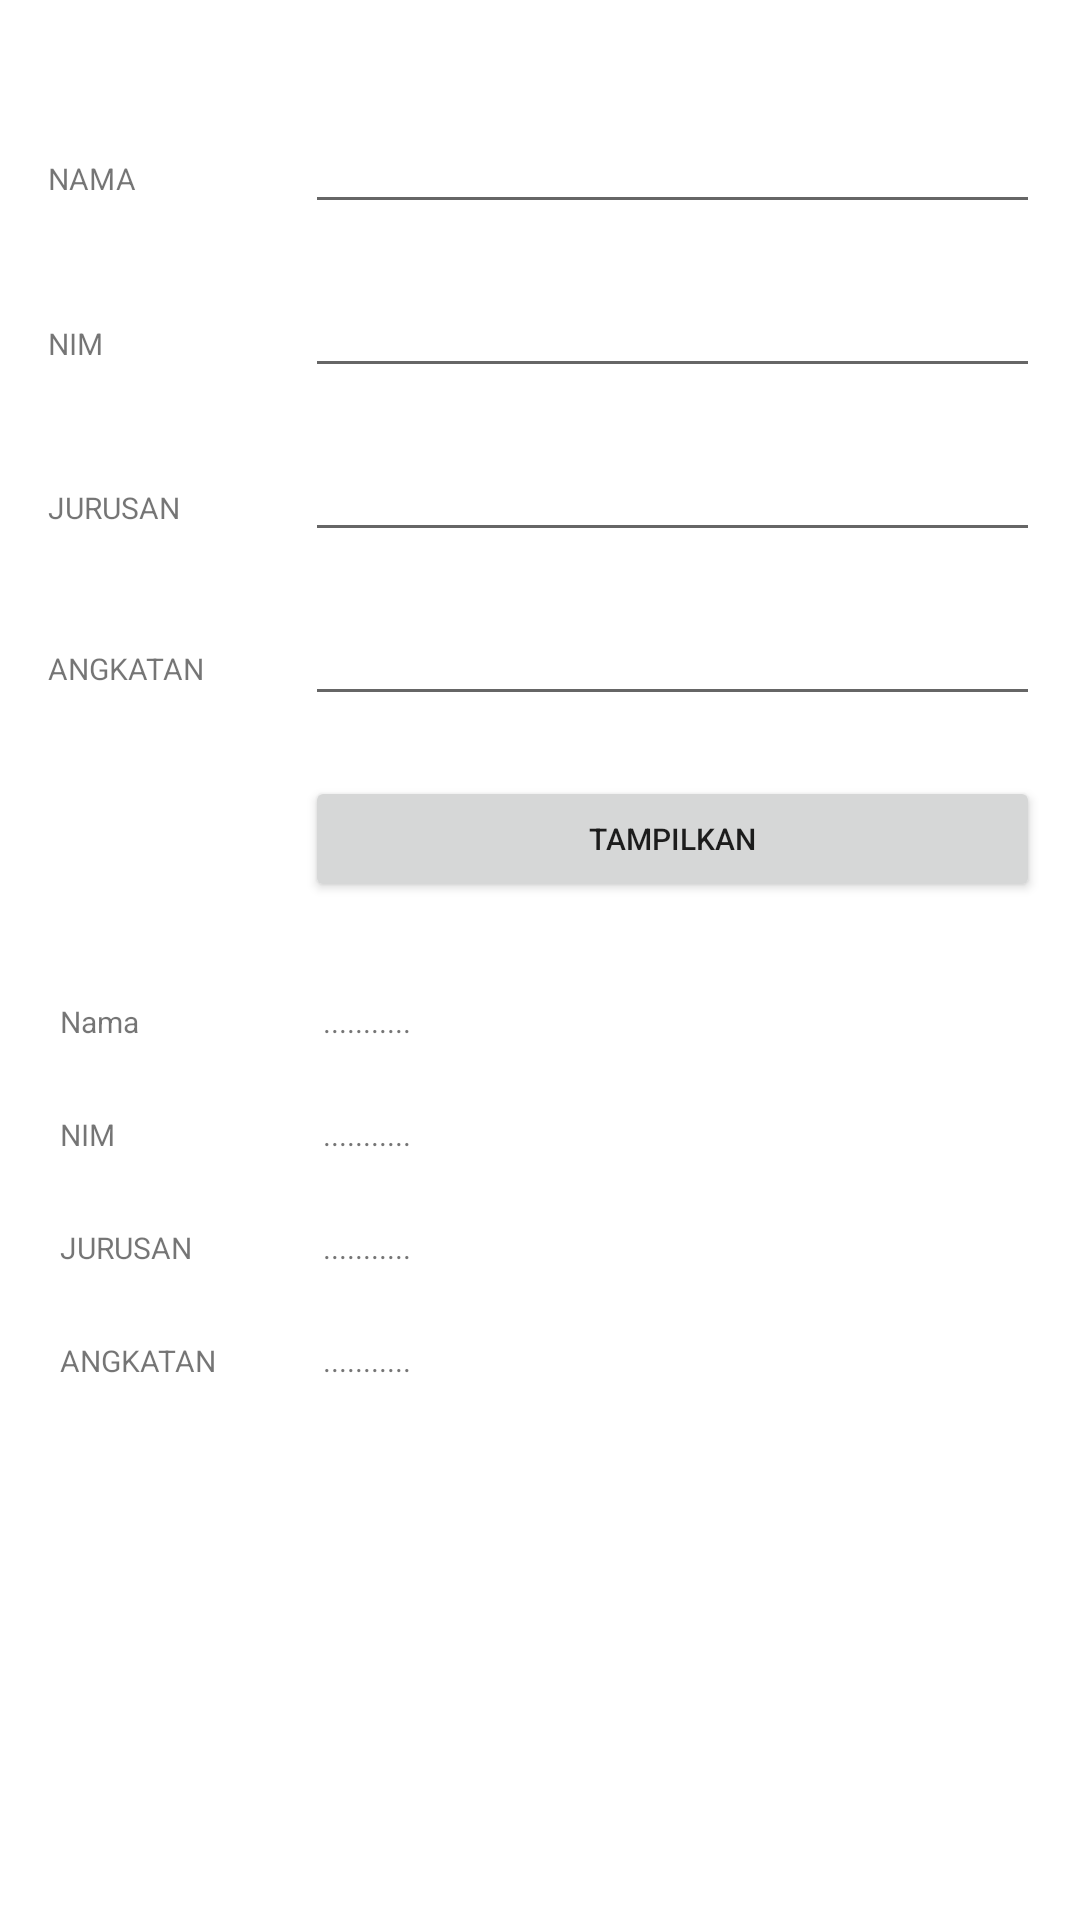

Layout XML and referenced resources for this Android screen:
<!-- AndroidManifest.xml: application theme Theme.Pertemuan_1_1918049 -->
<!-- res/layout/activity_biodata.xml -->
<?xml version="1.0" encoding="utf-8"?>
<androidx.constraintlayout.widget.ConstraintLayout xmlns:android="http://schemas.android.com/apk/res/android"
    xmlns:app="http://schemas.android.com/apk/res-auto"
    xmlns:tools="http://schemas.android.com/tools"
    android:layout_width="match_parent"
    android:layout_height="match_parent"
    tools:context=".Biodata">

    <TextView
        android:id="@+id/textView13"
        android:layout_width="wrap_content"
        android:layout_height="wrap_content"
        android:layout_marginStart="20dp"
        android:layout_marginTop="24dp"
        android:text="JURUSAN"
        android:textSize="10sp"
        app:layout_constraintStart_toStartOf="parent"
        app:layout_constraintTop_toBottomOf="@+id/textView12" />

    <TextView
        android:id="@+id/layh.jurusan"
        android:layout_width="239dp"
        android:layout_height="wrap_content"
        android:text="..........."
        android:textSize="10sp"
        app:layout_constraintBottom_toBottomOf="@+id/textView13"
        app:layout_constraintEnd_toEndOf="@+id/layh.nim"
        app:layout_constraintHorizontal_bias="1.0"
        app:layout_constraintStart_toEndOf="@+id/textView13"
        app:layout_constraintTop_toTopOf="@+id/textView13"
        app:layout_constraintVertical_bias="0.0" />

    <TextView
        android:id="@+id/layh.nim"
        android:layout_width="239dp"
        android:layout_height="wrap_content"
        android:text="..........."
        android:textSize="10sp"
        app:layout_constraintBottom_toBottomOf="@+id/textView12"
        app:layout_constraintEnd_toEndOf="@+id/layh.nama"
        app:layout_constraintHorizontal_bias="1.0"
        app:layout_constraintStart_toEndOf="@+id/textView12"
        app:layout_constraintTop_toTopOf="@+id/textView12"
        app:layout_constraintVertical_bias="0.0" />

    <TextView
        android:id="@+id/layh.angkatan"
        android:layout_width="239dp"
        android:layout_height="wrap_content"
        android:text="..........."
        android:textSize="10sp"
        app:layout_constraintBottom_toBottomOf="@+id/textView14"
        app:layout_constraintEnd_toEndOf="@+id/layh.jurusan"
        app:layout_constraintHorizontal_bias="1.0"
        app:layout_constraintStart_toEndOf="@+id/textView14"
        app:layout_constraintTop_toTopOf="@+id/textView14"
        app:layout_constraintVertical_bias="0.0" />

    <TextView
        android:id="@+id/layh.nama"
        android:layout_width="239dp"
        android:layout_height="wrap_content"
        android:text="..........."
        android:textSize="10sp"
        app:layout_constraintBottom_toBottomOf="@+id/textView7"
        app:layout_constraintEnd_toEndOf="@+id/tampilbiodata"
        app:layout_constraintHorizontal_bias="1.0"
        app:layout_constraintStart_toEndOf="@+id/textView7"
        app:layout_constraintTop_toTopOf="@+id/textView7"
        app:layout_constraintVertical_bias="0.0" />

    <TextView
        android:id="@+id/textView12"
        android:layout_width="wrap_content"
        android:layout_height="wrap_content"
        android:layout_marginStart="20dp"
        android:layout_marginTop="24dp"
        android:text="NIM"
        android:textSize="10sp"
        app:layout_constraintStart_toStartOf="parent"
        app:layout_constraintTop_toBottomOf="@+id/textView7" />

    <TextView
        android:id="@+id/textView14"
        android:layout_width="wrap_content"
        android:layout_height="wrap_content"
        android:layout_marginStart="20dp"
        android:layout_marginTop="24dp"
        android:text="ANGKATAN"
        android:textSize="10sp"
        app:layout_constraintStart_toStartOf="parent"
        app:layout_constraintTop_toBottomOf="@+id/textView13" />

    <TextView
        android:id="@+id/textView7"
        android:layout_width="wrap_content"
        android:layout_height="wrap_content"
        android:layout_marginStart="20dp"
        android:layout_marginTop="104dp"
        android:text="Nama"
        android:textSize="10sp"
        app:layout_constraintStart_toStartOf="parent"
        app:layout_constraintTop_toBottomOf="@+id/textView6" />

    <EditText
        android:id="@+id/lay.angkatan"
        android:layout_width="245dp"
        android:layout_height="wrap_content"
        android:layout_marginTop="24dp"
        android:ems="10"
        android:inputType="textPersonName"
        android:textSize="10sp"
        app:layout_constraintEnd_toEndOf="@+id/lay.jurusan"
        app:layout_constraintHorizontal_bias="1.0"
        app:layout_constraintStart_toEndOf="@+id/textView6"
        app:layout_constraintTop_toBottomOf="@+id/lay.jurusan" />

    <TextView
        android:id="@+id/textView6"
        android:layout_width="wrap_content"
        android:layout_height="wrap_content"
        android:layout_marginStart="16dp"
        android:text="ANGKATAN"
        android:textSize="10sp"
        app:layout_constraintBottom_toBottomOf="@+id/lay.angkatan"
        app:layout_constraintStart_toStartOf="parent"
        app:layout_constraintTop_toTopOf="@+id/lay.angkatan"
        app:layout_constraintVertical_bias="0.476" />

    <EditText
        android:id="@+id/lay.jurusan"
        android:layout_width="245dp"
        android:layout_height="wrap_content"
        android:layout_marginTop="24dp"
        android:ems="10"
        android:inputType="textPersonName"
        android:textSize="10sp"
        app:layout_constraintEnd_toEndOf="@+id/lay.nim"
        app:layout_constraintHorizontal_bias="1.0"
        app:layout_constraintStart_toEndOf="@+id/textView4"
        app:layout_constraintTop_toBottomOf="@+id/lay.nim" />

    <TextView
        android:id="@+id/textView5"
        android:layout_width="wrap_content"
        android:layout_height="wrap_content"
        android:layout_marginStart="16dp"
        android:text="NIM"
        android:textSize="10sp"
        app:layout_constraintBottom_toBottomOf="@+id/lay.nim"
        app:layout_constraintStart_toStartOf="parent"
        app:layout_constraintTop_toTopOf="@+id/lay.nim"
        app:layout_constraintVertical_bias="0.523" />

    <TextView
        android:id="@+id/textView2"
        android:layout_width="wrap_content"
        android:layout_height="wrap_content"
        android:layout_marginStart="16dp"
        android:text="NAMA"
        android:textSize="10sp"
        app:layout_constraintBottom_toBottomOf="@+id/lay.nama"
        app:layout_constraintStart_toStartOf="parent"
        app:layout_constraintTop_toTopOf="@+id/lay.nama" />

    <EditText
        android:id="@+id/lay.nama"
        android:layout_width="245dp"
        android:layout_height="wrap_content"
        android:layout_marginTop="44dp"
        android:ems="10"
        android:inputType="textPersonName"
        android:textSize="10sp"
        app:layout_constraintEnd_toEndOf="parent"
        app:layout_constraintHorizontal_bias="0.809"
        app:layout_constraintStart_toEndOf="@+id/textView2"
        app:layout_constraintTop_toTopOf="parent" />

    <TextView
        android:id="@+id/textView4"
        android:layout_width="wrap_content"
        android:layout_height="wrap_content"
        android:layout_marginStart="16dp"
        android:text="JURUSAN"
        android:textSize="10sp"
        app:layout_constraintBottom_toBottomOf="@+id/lay.jurusan"
        app:layout_constraintStart_toStartOf="parent"
        app:layout_constraintTop_toTopOf="@+id/lay.jurusan"
        app:layout_constraintVertical_bias="0.523" />

    <EditText
        android:id="@+id/lay.nim"
        android:layout_width="245dp"
        android:layout_height="wrap_content"
        android:layout_marginTop="24dp"
        android:ems="10"
        android:inputType="textPersonName"
        android:textSize="10sp"
        app:layout_constraintEnd_toEndOf="@+id/lay.nama"
        app:layout_constraintHorizontal_bias="1.0"
        app:layout_constraintStart_toEndOf="@+id/textView5"
        app:layout_constraintTop_toBottomOf="@+id/lay.nama" />

    <Button
        android:id="@+id/tampilbiodata"
        android:layout_width="245dp"
        android:layout_height="42dp"
        android:layout_marginTop="20dp"
        android:text="Tampilkan"
        android:textSize="10sp"
        app:layout_constraintEnd_toEndOf="@+id/lay.angkatan"
        app:layout_constraintHorizontal_bias="0.0"
        app:layout_constraintStart_toStartOf="@+id/lay.angkatan"
        app:layout_constraintTop_toBottomOf="@+id/lay.angkatan" />

</androidx.constraintlayout.widget.ConstraintLayout>
<!-- resources referenced by this layout -->
<resources>
  <style name="Theme.Pertemuan_1_1918049" parent="Theme.MaterialComponents.DayNight.DarkActionBar">
          
          <item name="colorPrimary">@color/purple_500</item>
          <item name="colorPrimaryVariant">@color/purple_700</item>
          <item name="colorOnPrimary">@color/white</item>
          
          <item name="colorSecondary">@color/teal_200</item>
          <item name="colorSecondaryVariant">@color/teal_700</item>
          <item name="colorOnSecondary">@color/black</item>
          
          <item name="android:statusBarColor" tools:targetApi="l">?attr/colorPrimaryVariant</item>
          
      </style>
  <!-- not gathered from this repository: default colours our renderer supplied (Android Studio template values) -->
  <color name="purple_500">#FF6200EE</color>
  <color name="purple_700">#FF3700B3</color>
  <color name="teal_200">#FF03DAC5</color>
  <color name="teal_700">#FF018786</color>
  <color name="black">#FF000000</color>
  <color name="white">#FFFFFFFF</color>
</resources>
